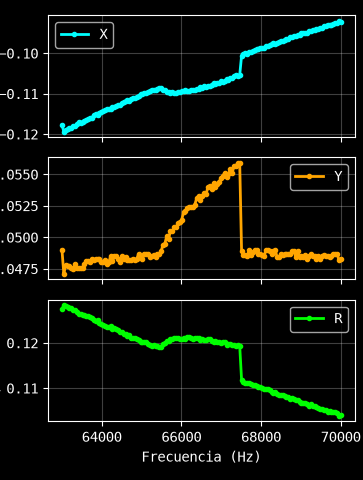

Data behind this chart, as committed beside it:
Excitación: 0.2 V
Frecuencia (Hz), X (V), Y (V), R (V)
63000, -0.1177, 0.049, 0.1275
63047, -0.1194, 0.0471, 0.1284
63094, -0.1189, 0.0478, 0.1281
63141, -0.1187, 0.0477, 0.1279
63188, -0.1185, 0.0477, 0.1277
63235, -0.1184, 0.0476, 0.1276
63282, -0.118, 0.0475, 0.1272
63329, -0.1179, 0.0479, 0.1273
63376, -0.1175, 0.0476, 0.1268
63423, -0.1171, 0.0476, 0.1264
63470, -0.1172, 0.0476, 0.1265
63517, -0.1169, 0.0476, 0.1262
63564, -0.1167, 0.0479, 0.1261
63611, -0.1165, 0.0481, 0.126
63658, -0.1163, 0.0481, 0.1259
63705, -0.1161, 0.048, 0.1256
63752, -0.1159, 0.0483, 0.1256
63799, -0.1153, 0.0482, 0.125
63846, -0.1151, 0.0483, 0.1248
63893, -0.1153, 0.0483, 0.125
63940, -0.1147, 0.0483, 0.1245
63987, -0.1145, 0.048, 0.1242
64034, -0.1142, 0.048, 0.1239
64081, -0.114, 0.0482, 0.1238
64128, -0.1139, 0.0479, 0.1236
64174, -0.1137, 0.048, 0.1234
64221, -0.1138, 0.0485, 0.1237
64268, -0.1134, 0.0481, 0.1232
64315, -0.1133, 0.0485, 0.1232
64362, -0.1131, 0.0485, 0.1231
64409, -0.1129, 0.0483, 0.1228
64456, -0.1127, 0.048, 0.1225
64503, -0.1124, 0.0485, 0.1224
64550, -0.1121, 0.0483, 0.1221
64597, -0.1119, 0.0484, 0.1219
64644, -0.1116, 0.0482, 0.1216
64691, -0.1117, 0.0482, 0.1217
64738, -0.1112, 0.0482, 0.1212
64785, -0.1111, 0.0483, 0.1211
64832, -0.111, 0.0482, 0.121
64879, -0.1108, 0.0483, 0.1209
64926, -0.1105, 0.0487, 0.1208
64973, -0.1101, 0.0485, 0.1203
65020, -0.1101, 0.0483, 0.1202
65067, -0.1098, 0.0487, 0.1201
65114, -0.1098, 0.0487, 0.1201
65161, -0.1095, 0.0487, 0.1198
65208, -0.1093, 0.0484, 0.1195
65255, -0.109, 0.0485, 0.1193
65302, -0.1091, 0.0486, 0.1194
65349, -0.1091, 0.0484, 0.1194
65396, -0.1089, 0.0487, 0.1193
65443, -0.1087, 0.0487, 0.1191
65490, -0.1087, 0.0489, 0.1192
65537, -0.1092, 0.0494, 0.1199
65584, -0.1092, 0.0495, 0.1199
65631, -0.1096, 0.0501, 0.1205
65678, -0.1095, 0.0499, 0.1203
65725, -0.1098, 0.0505, 0.1209
... 91 more rows
